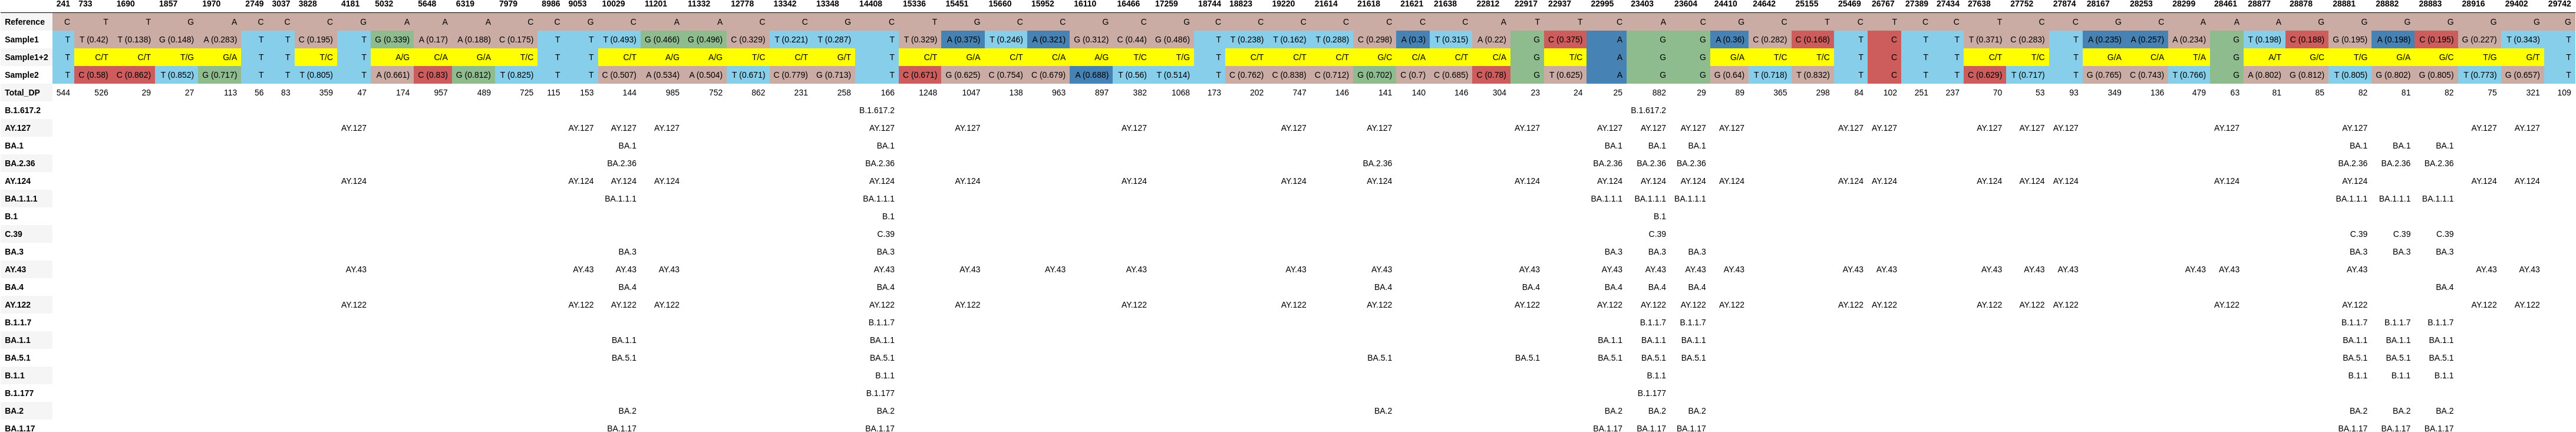

The table this chart was drawn from, first rows:
, 241, 733, 1690, 1857, 1970, 2749, 3037, 3828, 4181, 5032, 5648, 6319, 7979, 8986, 9053, 10029, 11201, 11332, 12778, 13342, 13348, 14408, 15336
Reference, C, T, T, G, A, C, C, C, G, A, A, A, C, C, G, C, A, A, C, C, G, C, T
Sample1, T, T (0.42), T (0.138), G (0.148), A (0.283), T, T, C (0.195), T, G (0.339), A (0.17), A (0.188), C (0.175), T, T, T (0.493), G (0.466), G (0.496), C (0.329), T (0.221), T (0.287), T, T (0.329)
Sample1+2, T, C/T, C/T, T/G, G/A, T, T, T/C, T, A/G, C/A, G/A, T/C, T, T, C/T, A/G, A/G, T/C, C/T, G/T, T, C/T
Sample2, T, C (0.58), C (0.862), T (0.852), G (0.717), T, T, T (0.805), T, A (0.661), C (0.83), G (0.812), T (0.825), T, T, C (0.507), A (0.534), A (0.504), T (0.671), C (0.779), G (0.713), T, C (0.671)
Total_DP, 544, 526, 29, 27, 113, 56, 83, 359, 47, 174, 957, 489, 725, 115, 153, 144, 985, 752, 862, 231, 258, 166, 1248
B.1.617.2, , , , , , , , , , , , , , , , , , , , , , B.1.617.2, 
AY.127, , , , , , , , , AY.127, , , , , , AY.127, AY.127, AY.127, , , , , AY.127, 
BA.1, , , , , , , , , , , , , , , , BA.1, , , , , , BA.1, 
BA.2.36, , , , , , , , , , , , , , , , BA.2.36, , , , , , BA.2.36, 
AY.124, , , , , , , , , AY.124, , , , , , AY.124, AY.124, AY.124, , , , , AY.124, 
BA.1.1.1, , , , , , , , , , , , , , , , BA.1.1.1, , , , , , BA.1.1.1, 
B.1, , , , , , , , , , , , , , , , , , , , , , B.1, 
C.39, , , , , , , , , , , , , , , , , , , , , , C.39, 
BA.3, , , , , , , , , , , , , , , , BA.3, , , , , , BA.3, 
AY.43, , , , , , , , , AY.43, , , , , , AY.43, AY.43, AY.43, , , , , AY.43, 
BA.4, , , , , , , , , , , , , , , , BA.4, , , , , , BA.4, 
AY.122, , , , , , , , , AY.122, , , , , , AY.122, AY.122, AY.122, , , , , AY.122, 
B.1.1.7, , , , , , , , , , , , , , , , , , , , , , B.1.1.7, 
BA.1.1, , , , , , , , , , , , , , , , BA.1.1, , , , , , BA.1.1, 
BA.5.1, , , , , , , , , , , , , , , , BA.5.1, , , , , , BA.5.1, 
B.1.1, , , , , , , , , , , , , , , , , , , , , , B.1.1, 
B.1.177, , , , , , , , , , , , , , , , , , , , , , B.1.177, 
BA.2, , , , , , , , , , , , , , , , BA.2, , , , , , BA.2, 
BA.1.17, , , , , , , , , , , , , , , , BA.1.17, , , , , , BA.1.17, 
